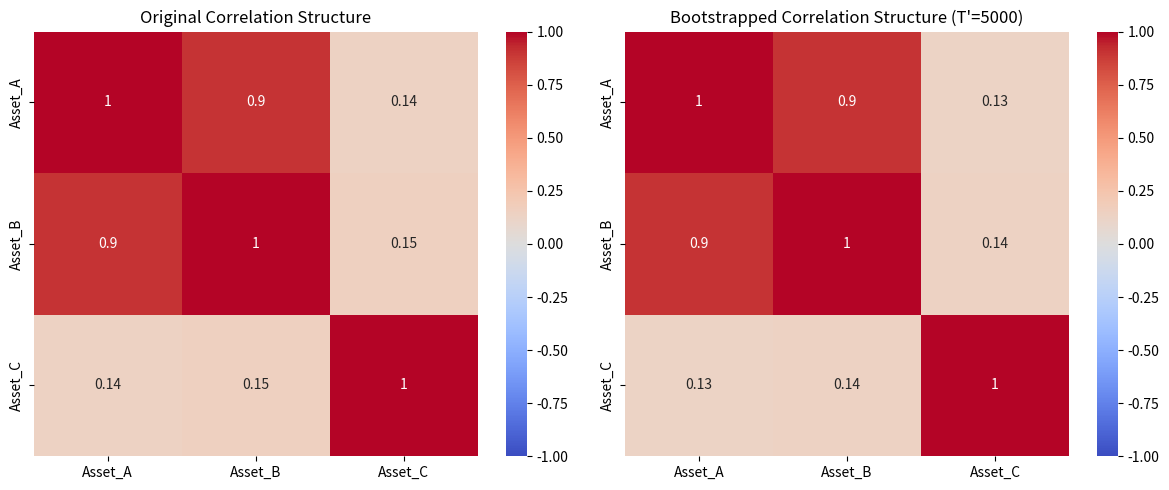

The script that saved this image:
import numpy as np
import pandas as pd
import matplotlib.pyplot as plt
import seaborn as sns

def empirical_bootstrap_simulation(returns, T_prime, seed=None):
    """
    Performs an empirical bootstrap simulation of asset returns based on 
    Efron (1979) and the logic of resampling cross-sectional vectors.
    
    Parameters:
    -----------
    returns : np.ndarray or pd.DataFrame
        The original dataset of returns. 
        Shape should be (T, n) where:
        - T is the number of time periods in the original history.
        - n is the number of assets.
    T_prime : int
        The number of time periods to simulate in the bootstrap sample.
    seed : int, optional
        Random seed for reproducibility.
        
    Returns:
    --------
    np.ndarray or pd.DataFrame
        The bootstrapped returns matrix of shape (T_prime, n).
    """
    
    # Handle random state for reproducibility
    if seed is not None:
        rng = np.random.default_rng(seed)
    else:
        rng = np.random.default_rng()
        
    # Convert input to numpy array if it is a pandas DataFrame
    is_dataframe = isinstance(returns, pd.DataFrame)
    if is_dataframe:
        data_values = returns.values
        columns = returns.columns
        index = returns.index
    else:
        data_values = np.array(returns)
        
    T, n = data_values.shape
    
    # ---------------------------------------------------------
    # CORE LOGIC: Efron (1979) Empirical Bootstrap
    # ---------------------------------------------------------
    # 1. We treat each row (time period t) as a single observation unit.
    # 2. We sample T' indices from the range [0, T-1] with replacement.
    #    This ensures we pick cross-sectional vectors r_{t,:} 
    #    preserving the correlation structure between assets i=1..n.
    
    random_indices = rng.integers(low=0, high=T, size=T_prime)
    
    # 3. Construct the bootstrap sample using these indices
    bootstrapped_data = data_values[random_indices, :]
    
    # Return in the same format as input
    if is_dataframe:
        # Create a new DataFrame. Note: The index is reset because 
        # time order is scrambled/randomized in i.i.d. bootstrap.
        return pd.DataFrame(bootstrapped_data, columns=columns)
    else:
        return bootstrapped_data

# =============================================================================
# DEMONSTRATION
# =============================================================================

if __name__ == "__main__":
    # 1. Setup Synthetic Data
    # -----------------------------------------------------
    np.random.seed(42)
    n_assets = 3
    n_periods_original = 1000  # T
    
    # Generate correlated returns (Multivariate Normal)
    # Asset 0 and 1 are highly correlated (0.9), Asset 2 is distinct
    means = [0.001, 0.001, 0.001]
    cov_matrix = [
        [1.0, 0.9, 0.2],
        [0.9, 1.0, 0.2],
        [0.2, 0.2, 1.0]
    ]
    
    # Original Returns Matrix (T x n)
    original_returns = np.random.multivariate_normal(means, cov_matrix, n_periods_original)
    original_df = pd.DataFrame(original_returns, columns=['Asset_A', 'Asset_B', 'Asset_C'])
    
    print(f"Original Data Shape: {original_df.shape}")
    print("Original Correlation Matrix:")
    print(original_df.corr().round(2))
    print("-" * 30)

    # 2. Perform Empirical Bootstrap
    # -----------------------------------------------------
    # We want to simulate a new timeline of length T' = 5000
    T_prime = 5000
    
    bootstrapped_df = empirical_bootstrap_simulation(original_df, T_prime, seed=99)
    
    print(f"Bootstrapped Data Shape: {bootstrapped_df.shape}")
    print("Bootstrapped Correlation Matrix:")
    print(bootstrapped_df.corr().round(2))
    
    # 3. Validation / Visualization
    # -----------------------------------------------------
    # The key property of this method is that it PRESERVES cross-sectional correlation.
    # Asset A and Asset B should still be ~0.9 correlated.
    
    fig, axes = plt.subplots(1, 2, figsize=(12, 5))
    
    sns.heatmap(original_df.corr(), annot=True, cmap='coolwarm', vmin=-1, vmax=1, ax=axes[0])
    axes[0].set_title("Original Correlation Structure")
    
    sns.heatmap(bootstrapped_df.corr(), annot=True, cmap='coolwarm', vmin=-1, vmax=1, ax=axes[1])
    axes[1].set_title(f"Bootstrapped Correlation Structure (T'={T_prime})")
    
    plt.tight_layout()
    plt.show()

    print("\nCheck: Notice how the correlation between Asset_A and Asset_B")
    print("is preserved in the simulation, confirming the row-wise resampling logic.")
